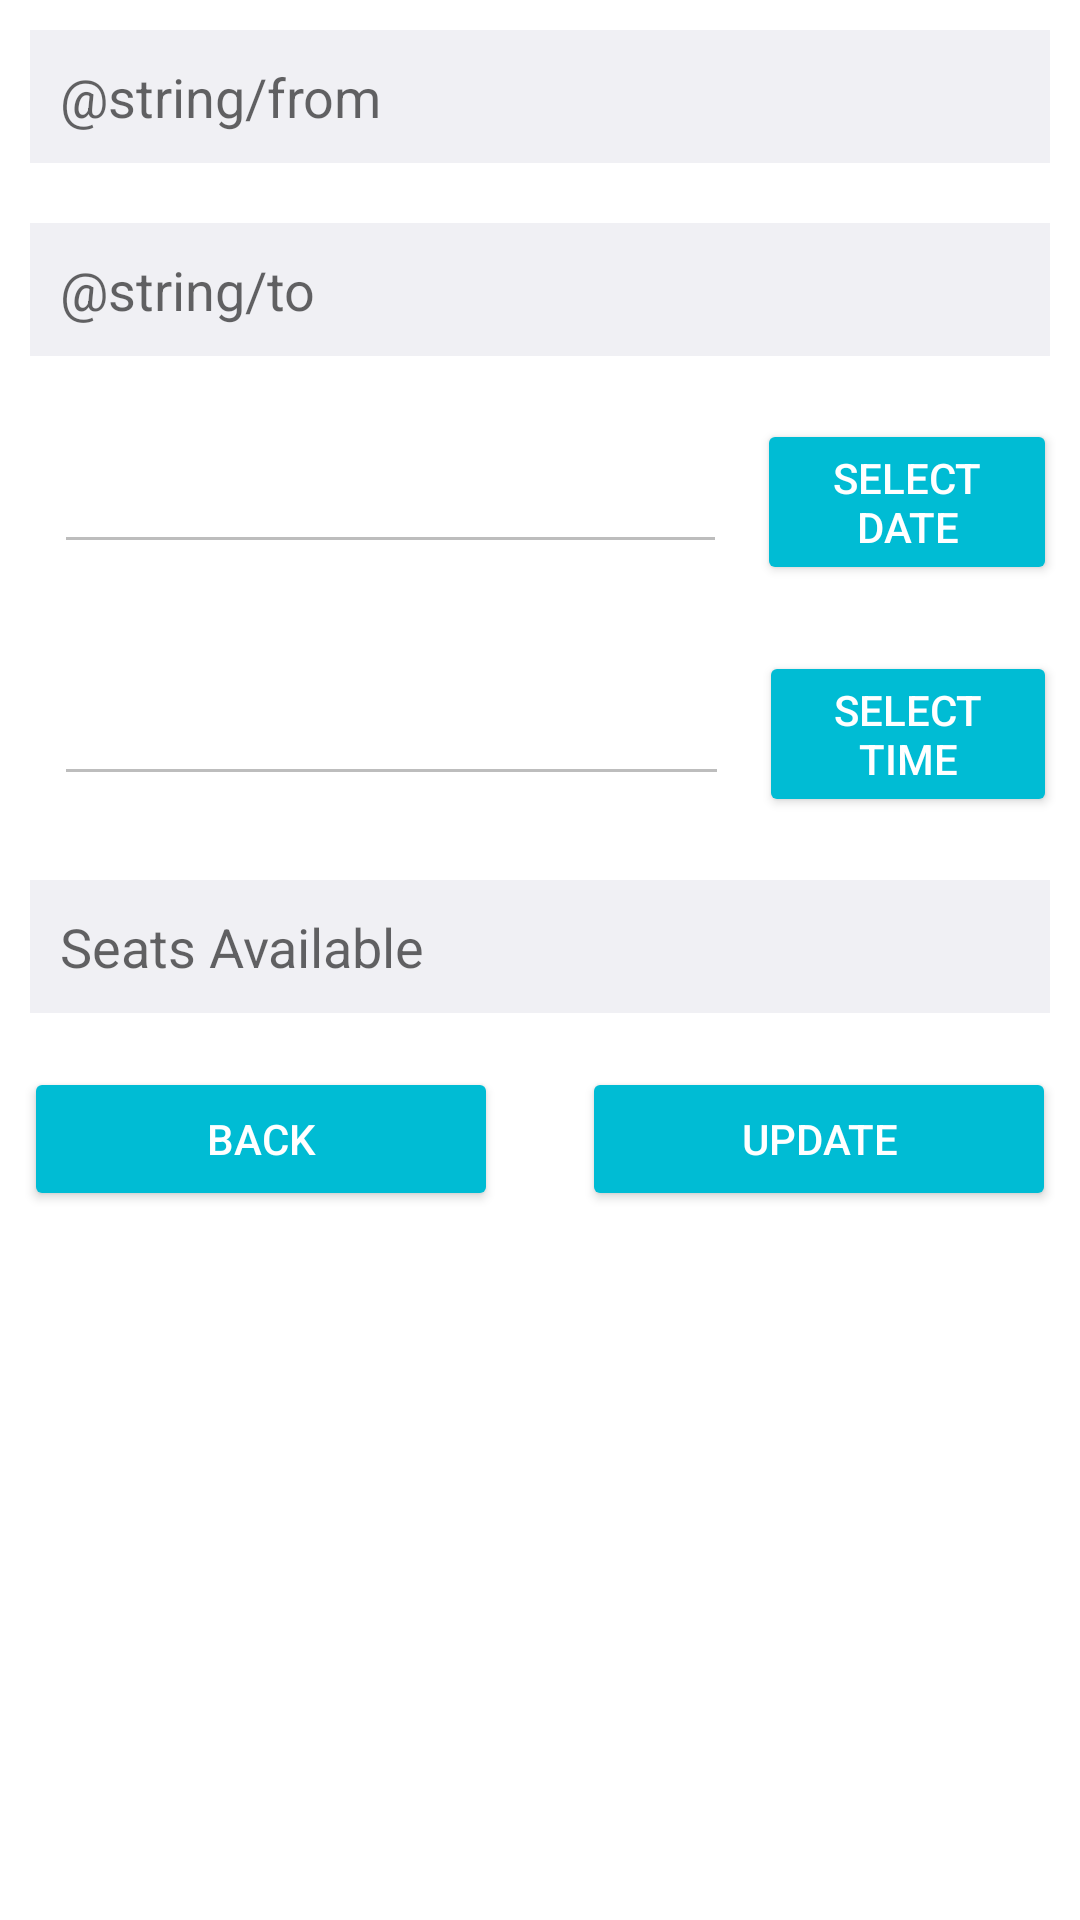

Reconstruct the res/layout file that produces this screen, plus the resources it refers to.
<!-- AndroidManifest.xml: application theme AppTheme -->
<!-- res/layout/activity_update_ride.xml -->
<?xml version="1.0" encoding="utf-8"?>
<ScrollView xmlns:android="http://schemas.android.com/apk/res/android"
    xmlns:tools="http://schemas.android.com/tools"
    android:layout_width="match_parent"
    android:layout_height="match_parent"
    android:id="@+id/scrollView"
    android:scrollbars="horizontal">
    <LinearLayout xmlns:android="http://schemas.android.com/apk/res/android"
        xmlns:tools="http://schemas.android.com/tools"
        android:layout_width="match_parent"
        android:layout_height="wrap_content"
        tools:context="com.nikhil.sdsu.comeletsgo.Activities.UpdateRideActivity"
        android:orientation="vertical">

        <EditText
            android:id="@+id/update_trip_from"
            android:layout_width="match_parent"
            android:layout_height="wrap_content"
            android:layout_gravity="center"
            android:background="#f0f0f4"
            android:drawablePadding="10dp"
            android:ems="10"
            android:hint="@string/from"
            android:inputType="textCapWords"
            android:layout_margin="10dp"
            android:padding="10dp"
            android:textColor="#000" />
        <EditText
            android:id="@+id/update_trip_to"
            android:layout_width="match_parent"
            android:layout_height="wrap_content"
            android:layout_gravity="center"
            android:background="#f0f0f4"
            android:drawablePadding="10dp"
            android:ems="10"
            android:hint="@string/to"
            android:inputType="textCapWords"
            android:layout_margin="10dp"
            android:padding="10dp"
            android:textColor="#000" />
        <LinearLayout
            android:layout_width="match_parent"
            android:layout_height="wrap_content"
            android:layout_gravity="center"
            android:layout_margin="8dp"
            android:gravity="center"
            android:orientation="horizontal">
            <EditText
                android:layout_width="match_parent"
                android:layout_height="wrap_content"
                android:id="@+id/update_trip_date_text"
                android:layout_weight="0.9"
                android:textStyle="bold"
                android:enabled="false"
                android:layout_margin="10dp"/>

            <Button
                android:layout_width="wrap_content"
                android:layout_height="wrap_content"
                android:layout_weight="0.1"
                android:text="@string/select_date"
                android:backgroundTint="@color/colorPrimary"
                android:textColor="@color/white"
                android:id="@+id/update_trip_date_button"/>
        </LinearLayout>
        <LinearLayout
            android:layout_width="match_parent"
            android:layout_height="wrap_content"
            android:layout_gravity="center"
            android:layout_margin="8dp"
            android:gravity="center"
            android:orientation="horizontal">
            <EditText
                android:layout_width="match_parent"
                android:layout_height="wrap_content"
                android:id="@+id/update_trip_time_text"
                android:textStyle="bold"
                android:layout_weight="0.9"
                android:enabled="false"
                android:layout_margin="10dp"/>

            <Button
                android:layout_width="wrap_content"
                android:layout_height="wrap_content"
                android:layout_weight="0.1"
                android:text="@string/select_time"
                android:backgroundTint="@color/colorPrimary"
                android:textColor="@color/white"
                android:id="@+id/update_trip_time_button"/>
        </LinearLayout>
        <EditText
            android:id="@+id/update_trip_number_of_seats"
            android:layout_width="match_parent"
            android:layout_height="wrap_content"
            android:layout_gravity="center"
            android:background="#f0f0f4"
            android:drawablePadding="10dp"
            android:ems="10"
            android:hint="@string/seats_available"
            android:inputType="number"
            android:layout_margin="10dp"
            android:padding="10dp"
            android:textColor="#000" />
        <LinearLayout
            android:layout_width="match_parent"
            android:layout_height="wrap_content"
            android:layout_gravity="center"
            android:layout_margin="8dp"
            android:gravity="center"
            android:orientation="horizontal">

            <Button
                android:id="@+id/update_trip_back_button"
                android:layout_width="wrap_content"
                android:layout_height="wrap_content"
                android:layout_marginEnd="14dp"
                android:layout_weight="1"
                android:text="@string/back"
                android:backgroundTint="@color/colorPrimary"
                android:textColor="@color/white"
                tools:ignore="ButtonStyle" />

            <Button
                android:id="@+id/update_trip_submit"
                android:layout_width="wrap_content"
                android:layout_height="wrap_content"
                android:layout_marginStart="14dp"
                android:layout_weight="1"
                android:text="@string/update"
                android:backgroundTint="@color/colorPrimary"
                android:textColor="@color/white"
                tools:ignore="ButtonStyle" />
        </LinearLayout>
    </LinearLayout>
</ScrollView>
<!-- resources referenced by this layout -->
<resources>
  <color name="colorPrimary">#00bcd4</color>
  <color name="white">#ffffff</color>
  <string name="back">Back</string>
  <string name="seats_available">Seats Available</string>
  <string name="select_date">Select Date</string>
  <string name="select_time">Select Time</string>
  <string name="update">Update</string>
  <style name="AppTheme" parent="Theme.AppCompat.Light.DarkActionBar">
          
          <item name="colorPrimary">@color/colorPrimary</item>
          <item name="colorPrimaryDark">@color/colorPrimaryDark</item>
          <item name="colorAccent">@color/colorAccent</item>
          <item name="editTextStyle">@style/App_EditTextStyle</item>
          <item name="android:windowBackground">@color/white</item>
      </style>
  <color name="colorPrimaryDark">#0097a7</color>
  <color name="colorAccent">#00b8f8</color>
  <style name="App_EditTextStyle" parent="@android:style/Widget.EditText">
          <item name="android:textColor">@color/black</item>
      </style>
  <color name="black">#000000</color>
</resources>
